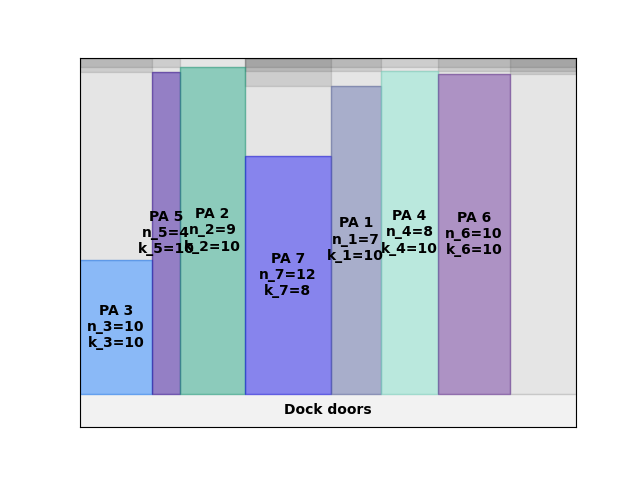

The file beside this chart, header and first rows:
A4
21
59.03
0.00, 0.00, 10, 10
40.00, 0.00, 4, 10
56.00, 0.00, 9, 10
92.00, 0.00, 12, 8
140, 0.00, 7, 10
168, 0.00, 8, 10
200, 0.00, 10, 10
